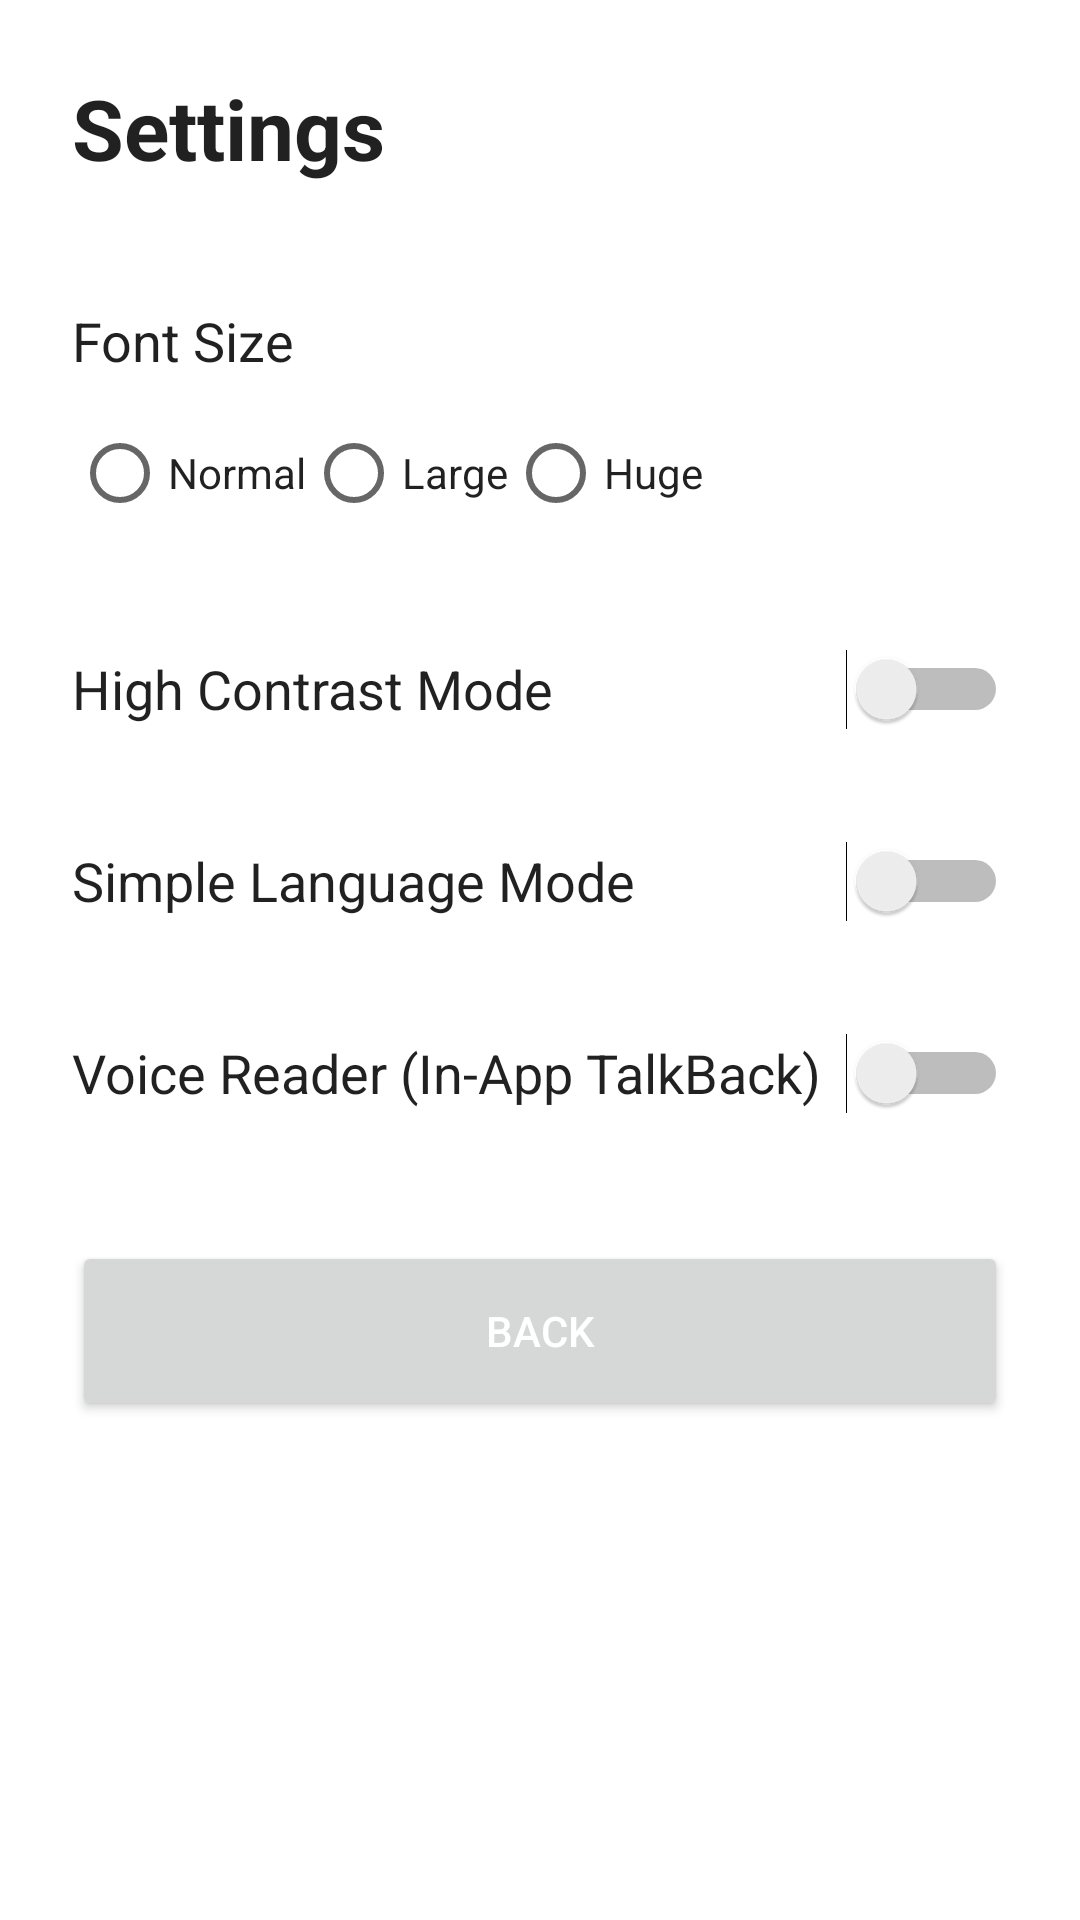

Here is an Android app screen rendered from its layout file. Give the layout XML and the strings, colors and styles it references.
<!-- AndroidManifest.xml: application theme Theme.AccessBridge -->
<!-- res/layout/activity_settings.xml -->
﻿<?xml version="1.0" encoding="utf-8"?>
<LinearLayout xmlns:android="http://schemas.android.com/apk/res/android"
    android:layout_width="match_parent"
    android:layout_height="match_parent"
    android:orientation="vertical"
    android:padding="24dp"
    android:background="?android:attr/windowBackground">

    <TextView
        android:layout_width="wrap_content"
        android:layout_height="wrap_content"
        android:text="@string/settings"
        android:textSize="28sp"
        android:textStyle="bold"
        android:textColor="?android:attr/textColorPrimary"
        android:importantForAccessibility="yes"
        android:contentDescription="@string/settings"
        android:layout_marginBottom="24dp"/>

    <TextView
        android:layout_width="wrap_content"
        android:layout_height="wrap_content"
        android:text="@string/font_size"
        android:textColor="?android:attr/textColorPrimary"
        android:textSize="18sp"
        android:layout_marginTop="16dp"/>

    <RadioGroup
        android:id="@+id/radioGroupFontSize"
        android:layout_width="match_parent"
        android:layout_height="wrap_content"
        android:orientation="horizontal"
        android:layout_marginTop="8dp">
        <RadioButton
            android:id="@+id/radioNormal"
            android:layout_width="wrap_content"
            android:layout_height="48dp"
            android:minHeight="48dp"
            android:textColor="?android:attr/textColorPrimary"
            android:text="@string/font_size_normal"/>
        <RadioButton
            android:id="@+id/radioLarge"
            android:layout_width="wrap_content"
            android:layout_height="48dp"
            android:minHeight="48dp"
            android:textColor="?android:attr/textColorPrimary"
            android:text="@string/font_size_large"/>
        <RadioButton
            android:id="@+id/radioHuge"
            android:layout_width="wrap_content"
            android:layout_height="48dp"
            android:minHeight="48dp"
            android:textColor="?android:attr/textColorPrimary"
            android:text="@string/font_size_huge"/>
    </RadioGroup>

    <Switch
        android:id="@+id/switchHighContrast"
        android:layout_width="match_parent"
        android:layout_height="48dp"
        android:minHeight="48dp"
        android:textColor="?android:attr/textColorPrimary"
        android:text="@string/high_contrast"
        android:textSize="18sp"
        android:layout_marginTop="24dp"/>

    <Switch
        android:id="@+id/switchSimpleLanguage"
        android:layout_width="match_parent"
        android:layout_height="48dp"
        android:minHeight="48dp"
        android:textColor="?android:attr/textColorPrimary"
        android:text="@string/simple_language"
        android:textSize="18sp"
        android:layout_marginTop="16dp"/>

    <Switch
        android:id="@+id/switchVoiceReader"
        android:layout_width="match_parent"
        android:layout_height="48dp"
        android:minHeight="48dp"
        android:textColor="?android:attr/textColorPrimary"
        android:text="@string/voice_reader"
        android:textSize="18sp"
        android:layout_marginTop="16dp"/>

    <Button
        android:id="@+id/btnBack"
        android:layout_width="match_parent"
        android:layout_height="60dp"
        android:text="@string/back"
        android:textColor="?attr/colorOnPrimary"
        android:layout_marginTop="32dp"/>
</LinearLayout>
<!-- resources referenced by this layout -->
<resources>
  <string name="back">Back</string>
  <string name="font_size">Font Size</string>
  <string name="font_size_huge">Huge</string>
  <string name="font_size_large">Large</string>
  <string name="font_size_normal">Normal</string>
  <string name="high_contrast">High Contrast Mode</string>
  <string name="settings">Settings</string>
  <string name="simple_language">Simple Language Mode</string>
  <string name="voice_reader">Voice Reader (In-App TalkBack)</string>
  <style name="Theme.AccessBridge" parent="Theme.MaterialComponents.DayNight.NoActionBar">
          <item name="colorPrimary">@color/purple_500</item>
          <item name="colorPrimaryVariant">@color/purple_700</item>
          <item name="colorOnPrimary">@color/white</item>
          <item name="colorSecondary">@color/teal_200</item>
          <item name="colorOnSecondary">@color/black</item>
          <item name="android:statusBarColor">@color/purple_700</item>
  
          <item name="healthCardBg">@color/color_health</item>
          <item name="legalCardBg">@color/color_legal</item>
          <item name="transportCardBg">@color/color_transport</item>
          <item name="educationCardBg">@color/color_education</item>
          <item name="cardContentText">@color/white</item>
      </style>
  <color name="purple_500">#6200EE</color>
  <color name="purple_700">#3700B3</color>
  <color name="white">#FFFFFF</color>
  <color name="teal_200">#03DAC5</color>
  <color name="black">#000000</color>
  <color name="color_health">#1565C0</color>
  <color name="color_legal">#1B5E20</color>
  <color name="color_transport">#E65100</color>
  <color name="color_education">#4A148C</color>
</resources>
